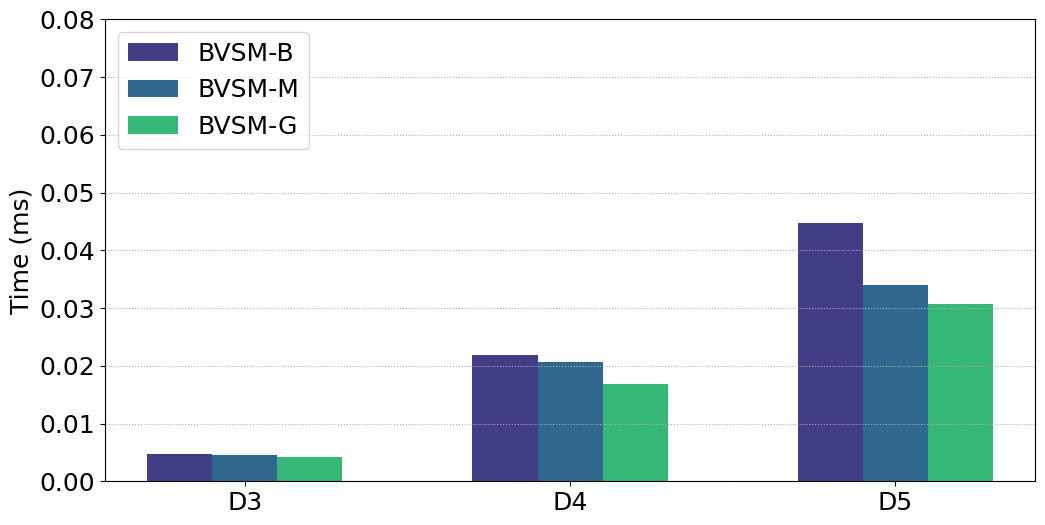

Python code for this plot:
# -*- coding:utf8 -*
# !/usr/bin/python
# -*- coding: utf-8 -*-
import numpy as np
import pandas as pd
#import brewer2mpl
import matplotlib.pyplot as plt
from matplotlib.font_manager import FontProperties
plt.rc('font',family='Times New Roman')

plt.rcParams['font.sans-serif'] = ['SimHei'] # 设置字体，不然中文无法显示
plt.rcParams['axes.unicode_minus'] = False
plt.rcParams['figure.figsize'] = (12.0, 6.0) # 设置figure_size尺寸
#plt.rcParams['figure.figsize'] = (4.0, 4.0) # 设置figure_size尺寸


#figsize(12.5, 4) # 设置 figsize
plt.rcParams['savefig.dpi'] = 500 #保存图片分辨率
plt.rcParams['figure.dpi'] = 500  #分辨率
# 默认的像素：[6.0,4.0]，分辨率为100，图片尺寸为 600&400
# 指定dpi=200，图片尺寸为 1200*800
# 指定dpi=300，图片尺寸为 1800*1200
print(plt.style.available)
plt.style.use('fast')
#plt.rcParams['image.interpolation'] = 'nearest' # 设置 interpolation style
#plt.rcParams['image.cmap'] = 'gray' # 设置 颜色 style
# 参照下方配色方案，第三参数为颜色数量，这个例子的范围是3-12，每种配色方案参数范围不相同
#bmap = brewer2mpl.get_map('Set3', 'qualitative', 10)
#colors = bmap.mpl_colors
plt.figure()
plt.rcParams['font.sans-serif'] = ['Times New Roman']
#plt.rc('font', family='Times New Roman')
plt.rc('font', family='Times New Roman')
# 或者直接修改配色方案
#plt.rcParams['axes.color_cycle'] = colors
font_size = 18
def geomean(ls):
    n = len(ls)
    r = 1
    for i in range(n):
       r *= ls[i]
    return pow(r,1/n)

def al_mean(ls):
    return np.average(ls)

def Optimization_time_nor():
    from matplotlib import ticker
    '''
    openblas = [0.303,0.644,0.345,0.591]
    MKL = [2.136,0.545,0.871,0.937]
    MKL_batch = [0.112,0.104,0.129,0.159] 
    '''   
    #Ansor = [0.0128,0.0956,0.12]
    BVSM_B = [0.00473,0.0218,0.0447]
    BVSM_M = [0.00453,0.0206,0.0340]
    BVSM_G = [0.0042,0.0168,0.0307]

    fig, ax = plt.subplots()
    plt.ylabel('Time (ms)', fontsize=18)
    
    font = FontProperties(fname=r"/home/<user>/simhei/simhei.ttf",size=15)
    #plt.xlabel('i7-9700F上四种随机数据集在BSMM不同优化方法下的时间开销', fontsize=18,fontproperties=font)
    #ax.yaxis.set_major_formatter(ticker.PercentFormatter(xmax=1, decimals=1))
    plt.tick_params(labelsize=18)
    plt.grid(linestyle=':', axis='y')
    x = np.arange(len(BVSM_B))
    print(x)
    base = [1,1,1,1,1,1,1]

    
    #a1 = plt.bar(x-0.3, Ansor, 0.2, color='yellow', label='Ansor', align='center')
    a2 = plt.bar(x-0.2, BVSM_B, 0.2, color='#413E85', label='BVSM-B', align='center')
    a3 = plt.bar(x, BVSM_M, 0.2, color='#30688D', label='BVSM-M', align='center')
    a4 = plt.bar(x+0.2, BVSM_G, 0.2, color='#35B777', label='BVSM-G', align='center')
    
        
    #plt.axhline(1.0, color='red',lw=1,linestyle='--')
    plt.xticks(x, ['D3', 'D4', 'D5'],size=18,rotation=0)
    plt.ylim(0.0, 0.08)
    plt.legend(loc='upper left', fontsize=18)
    plt.savefig('CPU_intel4_BVSM_G_RandomSets.pdf',format='pdf', dpi=1000)
    plt.show()

if __name__ == '__main__':
    Optimization_time_nor()
